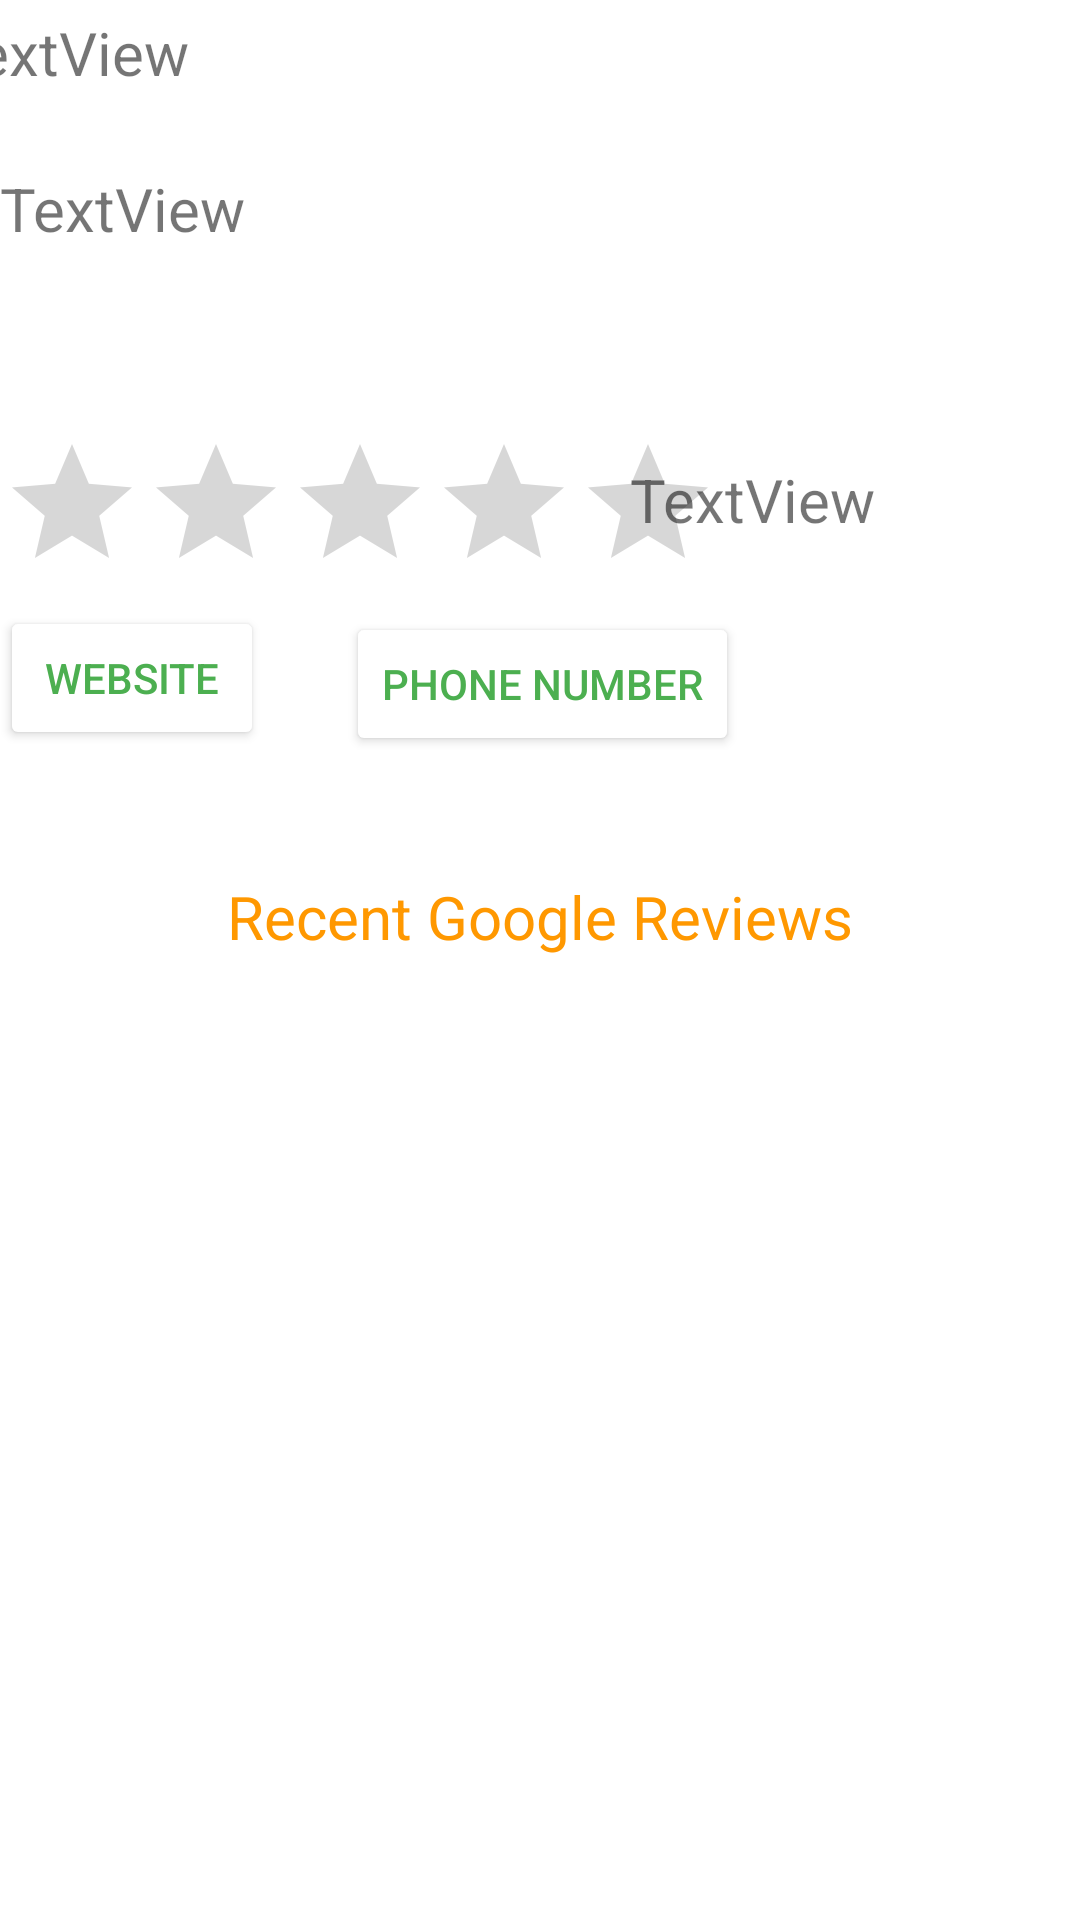

Android layout source for this screen:
<!-- AndroidManifest.xml: application theme Theme.FilmFanatic -->
<!-- res/layout/activity_theater.xml -->
<?xml version="1.0" encoding="utf-8"?>
<androidx.constraintlayout.widget.ConstraintLayout xmlns:android="http://schemas.android.com/apk/res/android"
    xmlns:app="http://schemas.android.com/apk/res-auto"
    xmlns:tools="http://schemas.android.com/tools"
    android:layout_width="match_parent"
    android:layout_height="match_parent"
    tools:context=".maps.TheaterActivity">

    <ImageView
        android:id="@+id/ivTheaterImage"
        android:layout_width="168dp"
        android:layout_height="145dp"
        android:layout_marginTop="4dp"
        android:layout_marginEnd="4dp"
        android:scaleType="centerCrop"
        app:layout_constraintEnd_toEndOf="parent"
        app:layout_constraintTop_toTopOf="parent"
        app:srcCompat="@drawable/reel" />

    <TextView
        android:id="@+id/tvTheaterName"
        android:layout_width="218dp"
        android:layout_height="44dp"
        android:layout_marginTop="4dp"
        android:text="TextView"
        android:textSize="20sp"
        app:layout_constraintEnd_toStartOf="@+id/ivTheaterImage"
        app:layout_constraintHorizontal_bias="0.636"
        app:layout_constraintStart_toStartOf="parent"
        app:layout_constraintTop_toTopOf="parent" />

    <TextView
        android:id="@+id/tvTheaterAddress"
        android:layout_width="235dp"
        android:layout_height="80dp"
        android:layout_marginTop="8dp"
        android:text="TextView"
        android:textSize="20sp"
        app:layout_constraintEnd_toStartOf="@+id/ivTheaterImage"
        app:layout_constraintHorizontal_bias="0.0"
        app:layout_constraintStart_toStartOf="parent"
        app:layout_constraintTop_toBottomOf="@+id/tvTheaterName" />

    <RatingBar
        android:id="@+id/ratingBarTheater"
        android:layout_width="wrap_content"
        android:layout_height="wrap_content"
        android:layout_marginTop="8dp"
        android:isIndicator="true"
        android:progressTint="#F44336"
        app:layout_constraintEnd_toStartOf="@+id/tvReviewCount"
        app:layout_constraintHorizontal_bias="0.0"
        app:layout_constraintStart_toStartOf="parent"
        app:layout_constraintTop_toBottomOf="@+id/tvTheaterAddress" />

    <TextView
        android:id="@+id/tvReviewCount"
        android:layout_width="134dp"
        android:layout_height="58dp"
        android:layout_marginTop="4dp"
        android:layout_marginEnd="16dp"
        android:text="TextView"
        android:textSize="20sp"
        app:layout_constraintEnd_toEndOf="parent"
        app:layout_constraintTop_toBottomOf="@+id/ivTheaterImage" />

    <Button
        android:id="@+id/btnWebsite"
        android:layout_width="wrap_content"
        android:layout_height="wrap_content"
        android:layout_marginTop="1dp"
        android:backgroundTint="#FFFFFF"
        android:text="Website"
        android:textColor="#4CAF50"
        app:layout_constraintStart_toStartOf="parent"
        app:layout_constraintTop_toBottomOf="@+id/ratingBarTheater" />

    <Button
        android:id="@+id/btnPhoneNumber"
        android:layout_width="wrap_content"
        android:layout_height="wrap_content"
        android:layout_marginTop="3dp"
        android:backgroundTint="#FFFFFF"
        android:text="Phone Number"
        android:textColor="#4CAF50"
        app:layout_constraintEnd_toEndOf="parent"
        app:layout_constraintHorizontal_bias="0.193"
        app:layout_constraintStart_toEndOf="@+id/btnWebsite"
        app:layout_constraintTop_toBottomOf="@+id/ratingBarTheater" />

    <androidx.recyclerview.widget.RecyclerView
        android:id="@+id/rvGoogleComments"
        android:layout_width="398dp"
        android:layout_height="347dp"
        android:layout_marginTop="44dp"
        app:layout_constraintBottom_toBottomOf="parent"
        app:layout_constraintEnd_toEndOf="parent"
        app:layout_constraintStart_toStartOf="parent"
        app:layout_constraintTop_toBottomOf="@+id/textView6" />

    <TextView
        android:id="@+id/textView6"
        android:layout_width="244dp"
        android:layout_height="38dp"
        android:layout_marginTop="40dp"
        android:text="Recent Google Reviews"
        android:textAlignment="center"
        android:textColor="#FF9800"
        android:textSize="20sp"
        app:layout_constraintEnd_toEndOf="parent"
        app:layout_constraintHorizontal_bias="0.497"
        app:layout_constraintStart_toStartOf="parent"
        app:layout_constraintTop_toBottomOf="@+id/btnPhoneNumber" />
</androidx.constraintlayout.widget.ConstraintLayout>
<!-- resources referenced by this layout -->
<resources>
  <style name="Theme.FilmFanatic" parent="Theme.MaterialComponents.DayNight.DarkActionBar">
          
          <item name="colorPrimary">@color/coolgreen</item>
          <item name="colorPrimaryVariant">@color/coolgreen</item>
          <item name="colorOnPrimary">@color/white</item>
          
          <item name="colorSecondary">@color/teal_200</item>
          <item name="colorSecondaryVariant">@color/teal_700</item>
          <item name="colorOnSecondary">@color/black</item>
          
          <item name="android:statusBarColor" tools:targetApi="l">?attr/colorPrimaryVariant</item>
          
      </style>
  <color name="coolgreen">#0F9D58</color>
  <color name="white">#FFFFFFFF</color>
  <color name="teal_200">#FF03DAC5</color>
  <color name="teal_700">#FF018786</color>
  <color name="black">#FF000000</color>
</resources>
